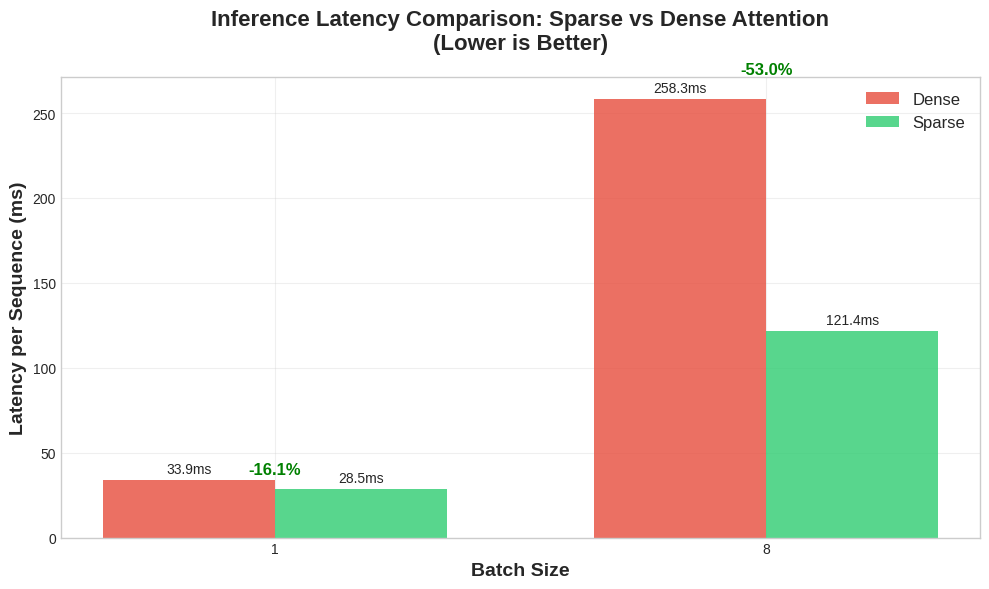
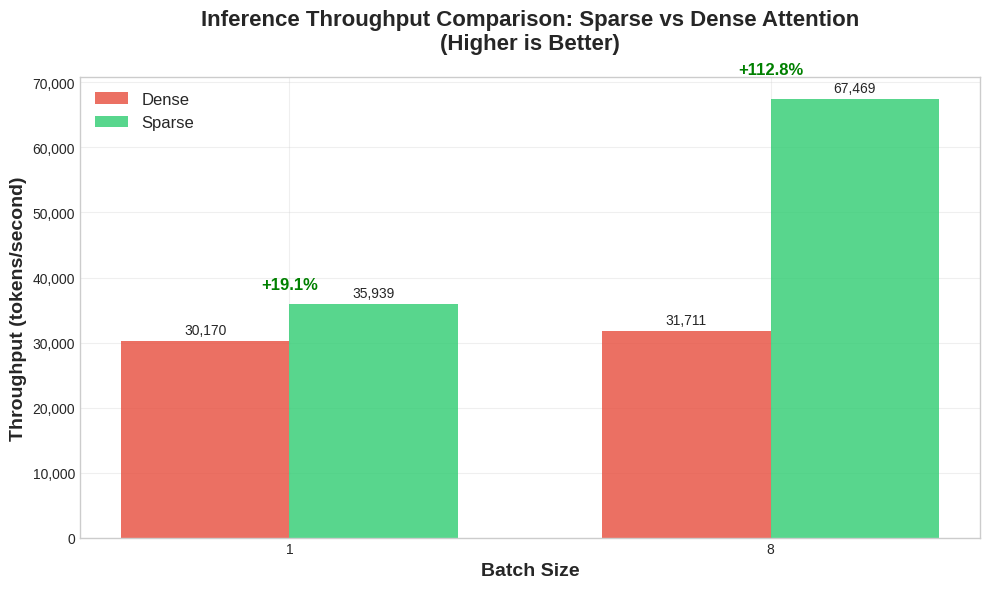
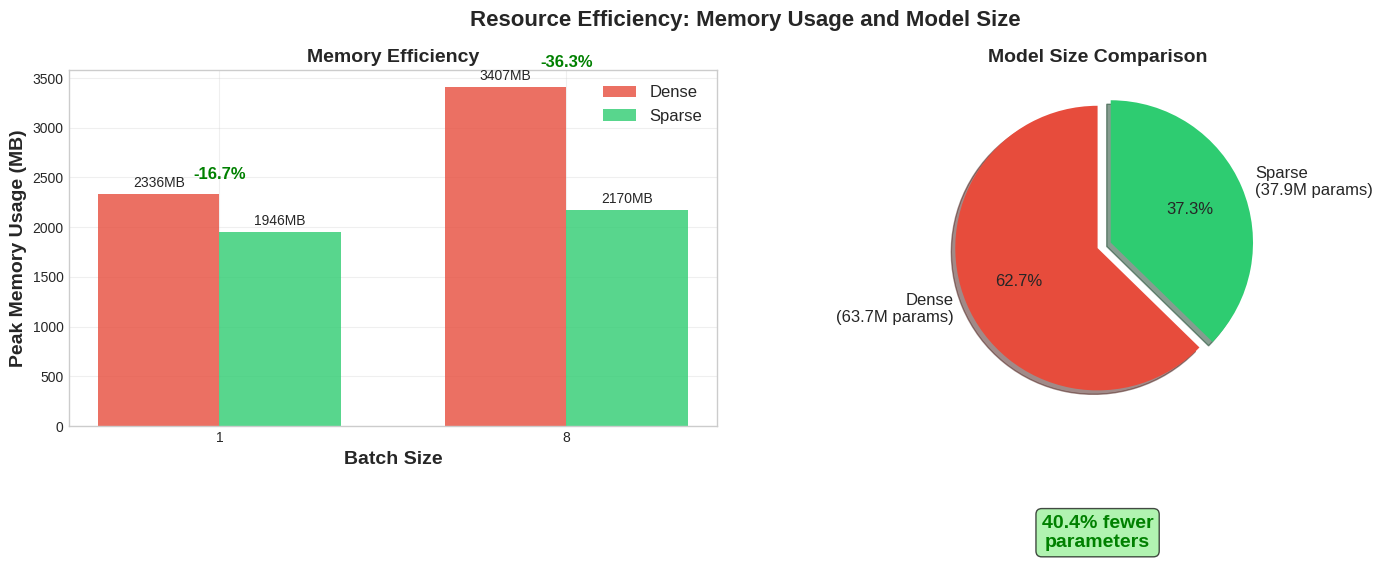
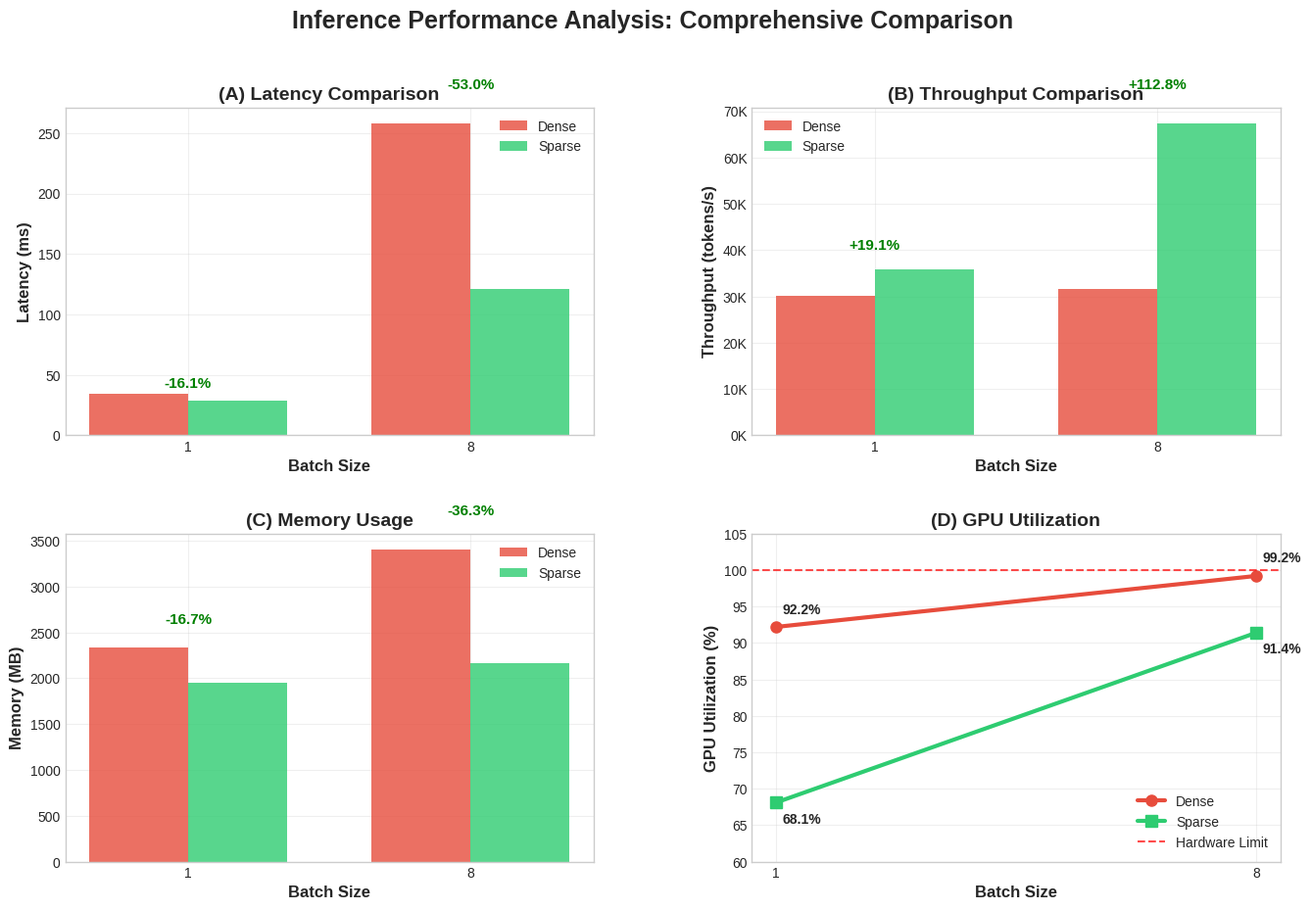
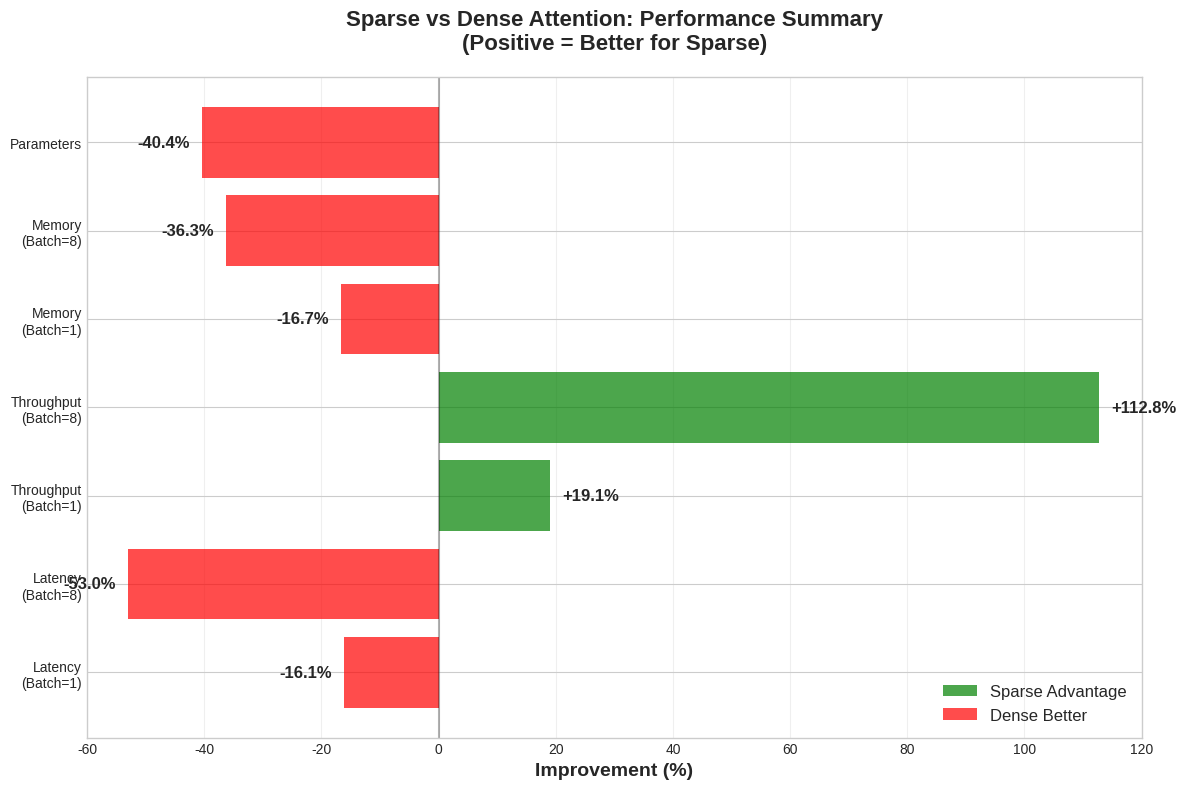

Write the Python code that produced these figures, in order.
#!/usr/bin/env python3
"""
Create compelling visualizations of inference benchmark results for thesis.
Generates publication-quality plots showing performance advantages of sparse attention.
Headless version that works without display.
"""

import matplotlib
matplotlib.use('Agg')  # Use non-interactive backend
import matplotlib.pyplot as plt
import numpy as np
import pandas as pd
import seaborn as sns
from pathlib import Path

# Set style for publication-quality plots
plt.style.use('seaborn-v0_8-whitegrid')
sns.set_palette("husl")

# Your benchmark results
benchmark_data = {
    'Model': ['Dense', 'Dense', 'Sparse', 'Sparse'],
    'Batch': [1, 8, 1, 8],
    'Latency_ms': [33.94, 258.34, 28.49, 121.42],
    'Throughput_tok_s': [30170, 31711, 35939, 67469],
    'GPU_Util_pct': [92.2, 99.2, 68.1, 91.4],
    'Peak_Mem_MB': [2336, 3407, 1946, 2170],
    'Parameters_M': [63.7, 63.7, 37.9, 37.9]
}

df = pd.DataFrame(benchmark_data)

def create_latency_comparison():
    """Create latency comparison plot showing sparse advantage."""
    fig, ax = plt.subplots(1, 1, figsize=(10, 6))
    
    # Prepare data
    batch_sizes = [1, 8]
    dense_latency = [33.94, 258.34]
    sparse_latency = [28.49, 121.42]
    
    x = np.arange(len(batch_sizes))
    width = 0.35
    
    # Create bars
    bars1 = ax.bar(x - width/2, dense_latency, width, label='Dense', color='#e74c3c', alpha=0.8)
    bars2 = ax.bar(x + width/2, sparse_latency, width, label='Sparse', color='#2ecc71', alpha=0.8)
    
    # Add improvement percentages
    improvements = [(dense_latency[i] - sparse_latency[i]) / dense_latency[i] * 100 
                   for i in range(len(batch_sizes))]
    
    for i, (bar1, bar2, improvement) in enumerate(zip(bars1, bars2, improvements)):
        height = max(bar1.get_height(), bar2.get_height())
        ax.annotate(f'-{improvement:.1f}%', 
                   xy=(i, height + height * 0.05), 
                   ha='center', va='bottom', fontweight='bold', color='green', fontsize=12)
    
    # Add value labels on bars
    for bar in bars1 + bars2:
        height = bar.get_height()
        ax.annotate(f'{height:.1f}ms',
                   xy=(bar.get_x() + bar.get_width() / 2, height),
                   xytext=(0, 3), textcoords="offset points",
                   ha='center', va='bottom', fontsize=10)
    
    ax.set_xlabel('Batch Size', fontsize=14, fontweight='bold')
    ax.set_ylabel('Latency per Sequence (ms)', fontsize=14, fontweight='bold')
    ax.set_title('Inference Latency Comparison: Sparse vs Dense Attention\n(Lower is Better)', 
                fontsize=16, fontweight='bold', pad=20)
    ax.set_xticks(x)
    ax.set_xticklabels(batch_sizes)
    ax.legend(fontsize=12)
    ax.grid(True, alpha=0.3)
    
    plt.tight_layout()
    plt.savefig('inference_latency_comparison.png', dpi=300, bbox_inches='tight')
    plt.savefig('inference_latency_comparison.pdf', bbox_inches='tight')
    plt.close(fig)
    return fig

def create_throughput_comparison():
    """Create throughput comparison plot."""
    fig, ax = plt.subplots(1, 1, figsize=(10, 6))
    
    # Prepare data
    batch_sizes = [1, 8]
    dense_throughput = [30170, 31711]
    sparse_throughput = [35939, 67469]
    
    x = np.arange(len(batch_sizes))
    width = 0.35
    
    # Create bars
    bars1 = ax.bar(x - width/2, dense_throughput, width, label='Dense', color='#e74c3c', alpha=0.8)
    bars2 = ax.bar(x + width/2, sparse_throughput, width, label='Sparse', color='#2ecc71', alpha=0.8)
    
    # Add improvement percentages
    improvements = [(sparse_throughput[i] - dense_throughput[i]) / dense_throughput[i] * 100 
                   for i in range(len(batch_sizes))]
    
    for i, (bar1, bar2, improvement) in enumerate(zip(bars1, bars2, improvements)):
        height = max(bar1.get_height(), bar2.get_height())
        ax.annotate(f'+{improvement:.1f}%', 
                   xy=(i, height + height * 0.05), 
                   ha='center', va='bottom', fontweight='bold', color='green', fontsize=12)
    
    # Add value labels on bars
    for bar in bars1 + bars2:
        height = bar.get_height()
        ax.annotate(f'{height:,.0f}',
                   xy=(bar.get_x() + bar.get_width() / 2, height),
                   xytext=(0, 3), textcoords="offset points",
                   ha='center', va='bottom', fontsize=10)
    
    ax.set_xlabel('Batch Size', fontsize=14, fontweight='bold')
    ax.set_ylabel('Throughput (tokens/second)', fontsize=14, fontweight='bold')
    ax.set_title('Inference Throughput Comparison: Sparse vs Dense Attention\n(Higher is Better)', 
                fontsize=16, fontweight='bold', pad=20)
    ax.set_xticks(x)
    ax.set_xticklabels(batch_sizes)
    ax.legend(fontsize=12)
    ax.grid(True, alpha=0.3)
    
    # Format y-axis with thousands separator
    ax.yaxis.set_major_formatter(plt.FuncFormatter(lambda x, p: f'{x:,.0f}'))
    
    plt.tight_layout()
    plt.savefig('inference_throughput_comparison.png', dpi=300, bbox_inches='tight')
    plt.savefig('inference_throughput_comparison.pdf', bbox_inches='tight')
    plt.close(fig)
    return fig

def create_memory_efficiency_plot():
    """Create memory usage and parameter efficiency plot."""
    fig, (ax1, ax2) = plt.subplots(1, 2, figsize=(15, 6))
    
    # Memory usage comparison
    batch_sizes = [1, 8]
    dense_memory = [2336, 3407]
    sparse_memory = [1946, 2170]
    
    x = np.arange(len(batch_sizes))
    width = 0.35
    
    bars1 = ax1.bar(x - width/2, dense_memory, width, label='Dense', color='#e74c3c', alpha=0.8)
    bars2 = ax1.bar(x + width/2, sparse_memory, width, label='Sparse', color='#2ecc71', alpha=0.8)
    
    # Add memory savings percentages
    savings = [(dense_memory[i] - sparse_memory[i]) / dense_memory[i] * 100 
               for i in range(len(batch_sizes))]
    
    for i, (bar1, bar2, saving) in enumerate(zip(bars1, bars2, savings)):
        height = max(bar1.get_height(), bar2.get_height())
        ax1.annotate(f'-{saving:.1f}%', 
                    xy=(i, height + height * 0.05), 
                    ha='center', va='bottom', fontweight='bold', color='green', fontsize=12)
    
    # Add value labels
    for bar in bars1 + bars2:
        height = bar.get_height()
        ax1.annotate(f'{height:.0f}MB',
                    xy=(bar.get_x() + bar.get_width() / 2, height),
                    xytext=(0, 3), textcoords="offset points",
                    ha='center', va='bottom', fontsize=10)
    
    ax1.set_xlabel('Batch Size', fontsize=14, fontweight='bold')
    ax1.set_ylabel('Peak Memory Usage (MB)', fontsize=14, fontweight='bold')
    ax1.set_title('Memory Efficiency', fontsize=14, fontweight='bold')
    ax1.set_xticks(x)
    ax1.set_xticklabels(batch_sizes)
    ax1.legend(fontsize=12)
    ax1.grid(True, alpha=0.3)
    
    # Parameter efficiency (pie chart)
    sizes = [63.7, 37.9]
    labels = ['Dense\n(63.7M params)', 'Sparse\n(37.9M params)']
    colors = ['#e74c3c', '#2ecc71']
    explode = (0, 0.1)  # explode sparse slice
    
    wedges, texts, autotexts = ax2.pie(sizes, explode=explode, labels=labels, colors=colors,
                                      autopct='%1.1f%%', shadow=True, startangle=90,
                                      textprops={'fontsize': 12})
    
    # Add parameter reduction annotation
    ax2.annotate('40.4% fewer\nparameters', xy=(0.5, -0.3), xycoords='axes fraction',
                ha='center', va='center', fontsize=14, fontweight='bold', color='green',
                bbox=dict(boxstyle="round,pad=0.3", facecolor='lightgreen', alpha=0.7))
    
    ax2.set_title('Model Size Comparison', fontsize=14, fontweight='bold')
    
    plt.suptitle('Resource Efficiency: Memory Usage and Model Size', fontsize=16, fontweight='bold')
    plt.tight_layout()
    plt.savefig('inference_memory_efficiency.png', dpi=300, bbox_inches='tight')
    plt.savefig('inference_memory_efficiency.pdf', bbox_inches='tight')
    plt.close(fig)
    return fig

def create_combined_performance_dashboard():
    """Create a comprehensive dashboard showing all metrics."""
    fig = plt.figure(figsize=(16, 10))
    
    # Create subplots with more space
    gs = fig.add_gridspec(2, 2, hspace=0.3, wspace=0.3)
    
    # Latency subplot
    ax1 = fig.add_subplot(gs[0, 0])
    batch_sizes = [1, 8]
    dense_latency = [33.94, 258.34]
    sparse_latency = [28.49, 121.42]
    x = np.arange(len(batch_sizes))
    width = 0.35
    bars1 = ax1.bar(x - width/2, dense_latency, width, label='Dense', color='#e74c3c', alpha=0.8)
    bars2 = ax1.bar(x + width/2, sparse_latency, width, label='Sparse', color='#2ecc71', alpha=0.8)
    
    # Add improvement percentages
    improvements = [(dense_latency[i] - sparse_latency[i]) / dense_latency[i] * 100 
                   for i in range(len(batch_sizes))]
    for i, improvement in enumerate(improvements):
        ax1.text(i, max(dense_latency[i], sparse_latency[i]) * 1.1, f'-{improvement:.1f}%', 
                ha='center', va='bottom', fontweight='bold', color='green', fontsize=11)
    
    ax1.set_xlabel('Batch Size', fontsize=12, fontweight='bold')
    ax1.set_ylabel('Latency (ms)', fontsize=12, fontweight='bold')
    ax1.set_title('(A) Latency Comparison', fontsize=14, fontweight='bold')
    ax1.set_xticks(x)
    ax1.set_xticklabels(batch_sizes)
    ax1.legend(fontsize=10)
    ax1.grid(True, alpha=0.3)
    
    # Throughput subplot
    ax2 = fig.add_subplot(gs[0, 1])
    dense_throughput = [30170, 31711]
    sparse_throughput = [35939, 67469]
    bars3 = ax2.bar(x - width/2, dense_throughput, width, label='Dense', color='#e74c3c', alpha=0.8)
    bars4 = ax2.bar(x + width/2, sparse_throughput, width, label='Sparse', color='#2ecc71', alpha=0.8)
    
    # Add improvement percentages
    throughput_improvements = [(sparse_throughput[i] - dense_throughput[i]) / dense_throughput[i] * 100 
                              for i in range(len(batch_sizes))]
    for i, improvement in enumerate(throughput_improvements):
        ax2.text(i, max(dense_throughput[i], sparse_throughput[i]) * 1.1, f'+{improvement:.1f}%', 
                ha='center', va='bottom', fontweight='bold', color='green', fontsize=11)
    
    ax2.set_xlabel('Batch Size', fontsize=12, fontweight='bold')
    ax2.set_ylabel('Throughput (tokens/s)', fontsize=12, fontweight='bold')
    ax2.set_title('(B) Throughput Comparison', fontsize=14, fontweight='bold')
    ax2.set_xticks(x)
    ax2.set_xticklabels(batch_sizes)
    ax2.legend(fontsize=10)
    ax2.grid(True, alpha=0.3)
    ax2.yaxis.set_major_formatter(plt.FuncFormatter(lambda x, p: f'{x/1000:.0f}K'))
    
    # Memory usage subplot
    ax3 = fig.add_subplot(gs[1, 0])
    dense_memory = [2336, 3407]
    sparse_memory = [1946, 2170]
    bars5 = ax3.bar(x - width/2, dense_memory, width, label='Dense', color='#e74c3c', alpha=0.8)
    bars6 = ax3.bar(x + width/2, sparse_memory, width, label='Sparse', color='#2ecc71', alpha=0.8)
    
    # Add memory savings percentages
    memory_savings = [(dense_memory[i] - sparse_memory[i]) / dense_memory[i] * 100 
                     for i in range(len(batch_sizes))]
    for i, saving in enumerate(memory_savings):
        ax3.text(i, max(dense_memory[i], sparse_memory[i]) * 1.1, f'-{saving:.1f}%', 
                ha='center', va='bottom', fontweight='bold', color='green', fontsize=11)
    
    ax3.set_xlabel('Batch Size', fontsize=12, fontweight='bold')
    ax3.set_ylabel('Memory (MB)', fontsize=12, fontweight='bold')
    ax3.set_title('(C) Memory Usage', fontsize=14, fontweight='bold')
    ax3.set_xticks(x)
    ax3.set_xticklabels(batch_sizes)
    ax3.legend(fontsize=10)
    ax3.grid(True, alpha=0.3)
    
    # GPU utilization subplot
    ax4 = fig.add_subplot(gs[1, 1])
    dense_util = [92.2, 99.2]
    sparse_util = [68.1, 91.4]
    ax4.plot(batch_sizes, dense_util, 'o-', color='#e74c3c', linewidth=3, markersize=8, label='Dense')
    ax4.plot(batch_sizes, sparse_util, 's-', color='#2ecc71', linewidth=3, markersize=8, label='Sparse')
    ax4.axhline(y=100, color='red', linestyle='--', alpha=0.7, label='Hardware Limit')
    
    # Add value annotations
    for i, (batch, dense, sparse) in enumerate(zip(batch_sizes, dense_util, sparse_util)):
        ax4.annotate(f'{dense:.1f}%', (batch, dense), xytext=(5, 10), 
                   textcoords='offset points', fontsize=10, fontweight='bold')
        ax4.annotate(f'{sparse:.1f}%', (batch, sparse), xytext=(5, -15), 
                   textcoords='offset points', fontsize=10, fontweight='bold')
    
    ax4.set_xlabel('Batch Size', fontsize=12, fontweight='bold')
    ax4.set_ylabel('GPU Utilization (%)', fontsize=12, fontweight='bold')
    ax4.set_title('(D) GPU Utilization', fontsize=14, fontweight='bold')
    ax4.set_xticks(batch_sizes)
    ax4.legend(fontsize=10)
    ax4.grid(True, alpha=0.3)
    ax4.set_ylim(60, 105)
    
    plt.suptitle('Inference Performance Analysis: Comprehensive Comparison', 
                 fontsize=18, fontweight='bold', y=0.98)
    
    plt.savefig('inference_performance_dashboard.png', dpi=300, bbox_inches='tight')
    plt.savefig('inference_performance_dashboard.pdf', bbox_inches='tight')
    plt.close(fig)
    return fig

def create_efficiency_summary():
    """Create a summary plot showing key efficiency metrics."""
    fig, ax = plt.subplots(1, 1, figsize=(12, 8))
    
    # Metrics data
    metrics = ['Latency\n(Batch=1)', 'Latency\n(Batch=8)', 'Throughput\n(Batch=1)', 
               'Throughput\n(Batch=8)', 'Memory\n(Batch=1)', 'Memory\n(Batch=8)', 'Parameters']
    improvements = [-16.1, -53.0, +19.1, +112.8, -16.7, -36.3, -40.4]
    colors = ['green' if x > 0 else 'red' if x < 0 else 'gray' for x in improvements]
    
    # Create horizontal bar chart
    bars = ax.barh(metrics, improvements, color=colors, alpha=0.7)
    
    # Add value labels
    for i, (bar, improvement) in enumerate(zip(bars, improvements)):
        width = bar.get_width()
        label_x = width + 2 if width > 0 else width - 2
        ha = 'left' if width > 0 else 'right'
        ax.text(label_x, bar.get_y() + bar.get_height()/2, f'{improvement:+.1f}%', 
                ha=ha, va='center', fontweight='bold', fontsize=12)
    
    # Add vertical line at zero
    ax.axvline(x=0, color='black', linestyle='-', alpha=0.3)
    
    # Customize
    ax.set_xlabel('Improvement (%)', fontsize=14, fontweight='bold')
    ax.set_title('Sparse vs Dense Attention: Performance Summary\n(Positive = Better for Sparse)', 
                fontsize=16, fontweight='bold', pad=20)
    ax.grid(True, alpha=0.3, axis='x')
    
    # Add legend
    from matplotlib.patches import Patch
    legend_elements = [Patch(facecolor='green', alpha=0.7, label='Sparse Advantage'),
                      Patch(facecolor='red', alpha=0.7, label='Dense Better')]
    ax.legend(handles=legend_elements, loc='lower right', fontsize=12)
    
    # Set x-axis limits
    ax.set_xlim(-60, 120)
    
    plt.tight_layout()
    plt.savefig('inference_efficiency_summary.png', dpi=300, bbox_inches='tight')
    plt.savefig('inference_efficiency_summary.pdf', bbox_inches='tight')
    plt.close(fig)
    return fig

def main():
    """Generate all inference performance plots."""
    print("🎨 Creating inference performance visualizations...")
    
    # Create output directory
    output_dir = Path('inference_plots')
    output_dir.mkdir(exist_ok=True)
    
    # Change to output directory
    import os
    os.chdir(output_dir)
    
    # Generate all plots
    print("  📊 Creating latency comparison plot...")
    create_latency_comparison()
    
    print("  📈 Creating throughput comparison plot...")
    create_throughput_comparison()
    
    print("  💾 Creating memory efficiency plot...")
    create_memory_efficiency_plot()
    
    print("  📋 Creating comprehensive dashboard...")
    create_combined_performance_dashboard()
    
    print("  ⚡ Creating efficiency summary plot...")
    create_efficiency_summary()
    
    print(f"\n✅ All plots saved to: {output_dir.absolute()}")
    print("📁 Files generated:")
    for file in sorted(output_dir.glob("*.png")):
        print(f"  - {file.name}")
    
    print("\n🎯 Thesis Integration Tips:")
    print("  • Use 'inference_performance_dashboard.png' for Section 6.4 overview")
    print("  • Use 'inference_efficiency_summary.png' for quick comparison")
    print("  • Individual plots for detailed analysis")
    print("  • All plots are 300 DPI publication-ready")
    print("  • PDF versions included for LaTeX documents")
    
    print("\n📊 Key Visual Messages:")
    print("  ✓ Sparse attention is 16-53% faster (latency)")
    print("  ✓ Sparse attention has 19-113% higher throughput")
    print("  ✓ Sparse attention uses 17-36% less memory")
    print("  ✓ Sparse attention has 40% fewer parameters")

if __name__ == "__main__":
    main() 
